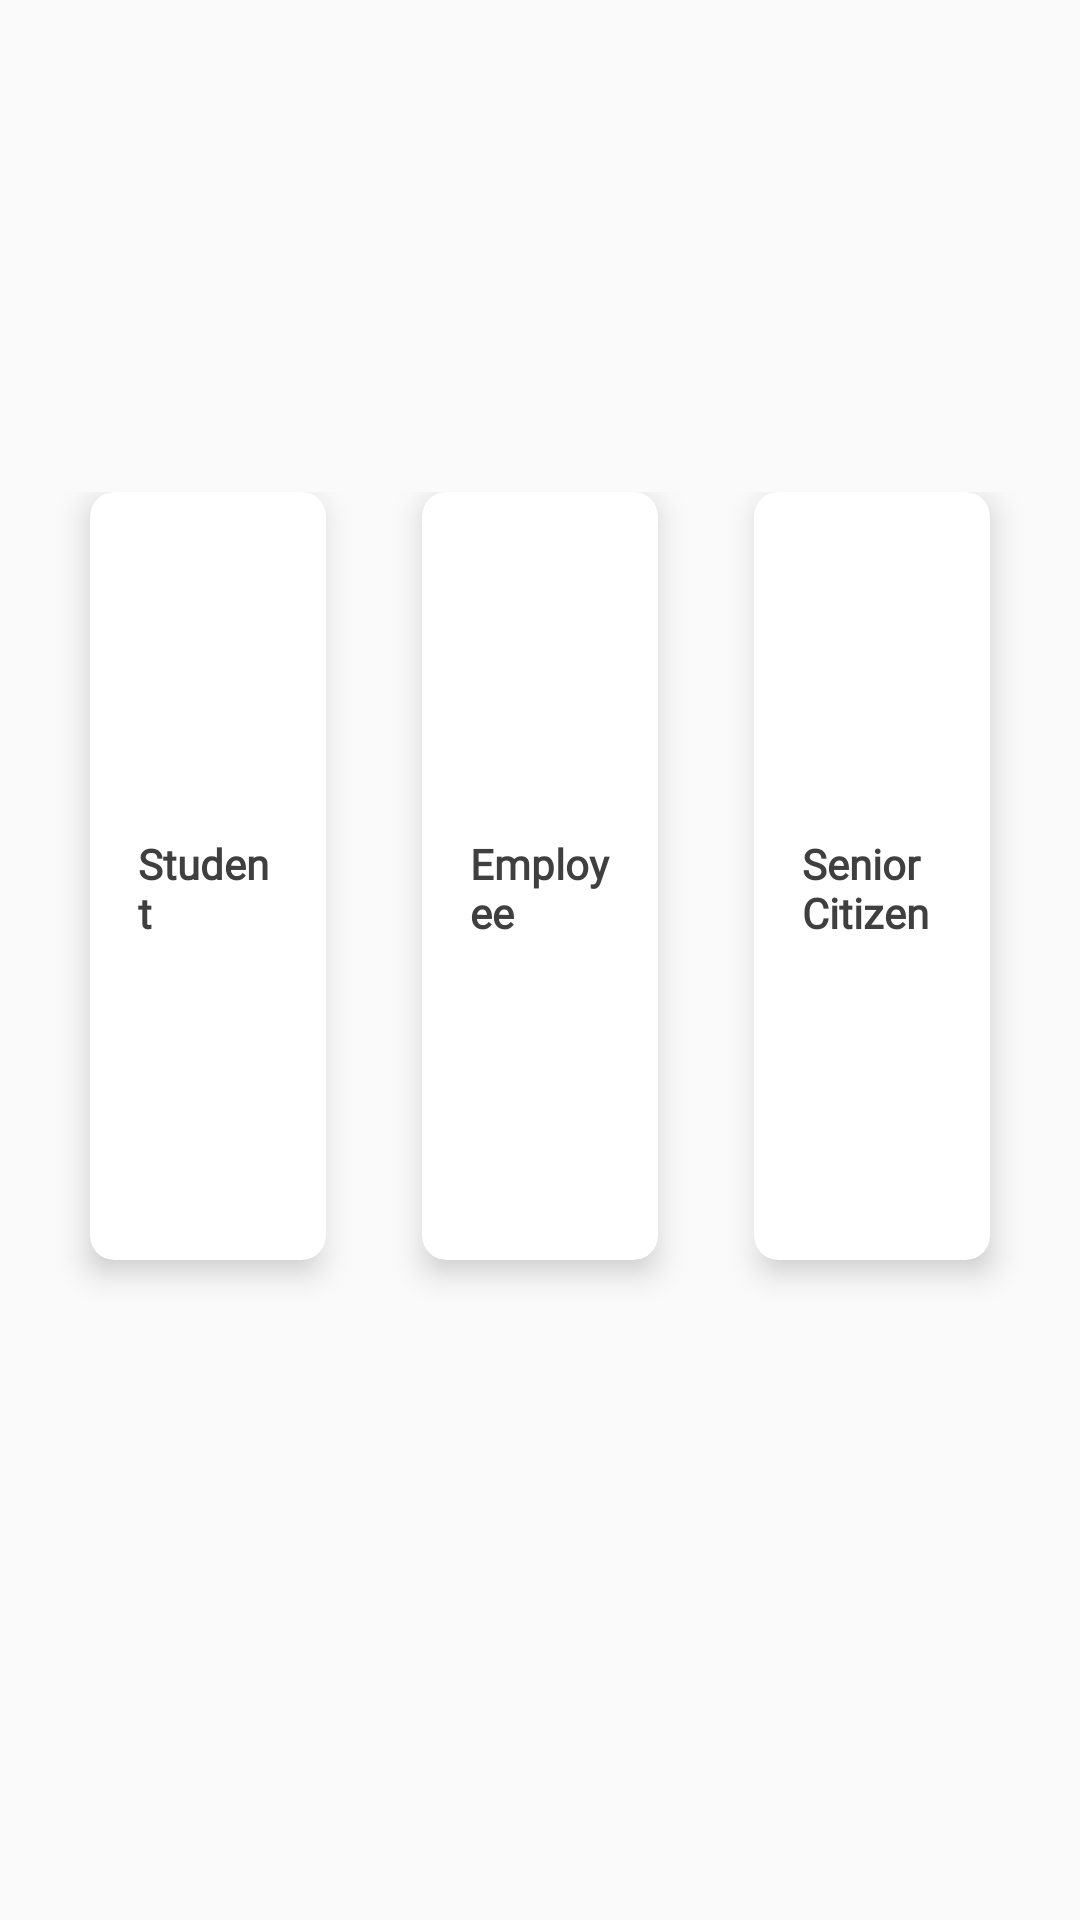

Write the Android layout XML for this screen, with the resource values it uses.
<!-- AndroidManifest.xml: application theme Theme.AMTSDEMO -->
<!-- res/layout/activity_user.xml -->
<?xml version="1.0" encoding="utf-8"?>
<androidx.constraintlayout.widget.ConstraintLayout
    xmlns:android="http://schemas.android.com/apk/res/android"
    xmlns:app="http://schemas.android.com/apk/res-auto"
    xmlns:tools="http://schemas.android.com/tools"
    android:layout_width="match_parent"
    android:layout_height="match_parent"
    tools:context=".activity.MainActivity">

    <View
        android:layout_width="match_parent"
        android:layout_height="230dp"
        android:id="@+id/bg_top_header"
        app:layout_constraintHorizontal_bias="0.0"
        app:layout_constraintStart_toStartOf="parent"
        app:layout_constraintTop_toTopOf="parent"
        android:background="@drawable/ic_bg_topheader"/>



    <GridLayout
        android:layout_width="match_parent"
        android:layout_height="300dp"
        android:layout_marginTop="150dp"
        android:layout_marginBottom="120dp"
        android:alignmentMode="alignMargins"
        android:columnCount="3"
        android:columnOrderPreserved="false"
        android:padding="14dp"
        android:rowCount="3"
        app:layout_constraintBottom_toBottomOf="parent"
        app:layout_constraintTop_toTopOf="@id/bg_top_header"
        app:layout_constraintVertical_bias="0.0"
        app:layout_editor_absoluteX="0dp">

        <androidx.cardview.widget.CardView
            android:layout_width="0dp"
            android:layout_height="0dp"
            android:layout_rowWeight="1"
            android:layout_columnWeight="1"
            android:layout_marginLeft="16dp"
            android:layout_marginRight="16dp"
            android:layout_marginBottom="16dp"
            android:background="@color/cardColor"
            app:cardCornerRadius="8dp"
            app:cardElevation="6dp">

            <LinearLayout
                android:layout_width="wrap_content"
                android:layout_height="wrap_content"
                android:layout_gravity="center_horizontal|center_vertical"
                android:layout_margin="16dp"
                android:gravity="center"
                android:orientation="vertical">

                <ImageView
                    android:layout_width="wrap_content"
                    android:layout_height="wrap_content"
                    android:layout_gravity="center_horizontal"
                    android:background="@drawable/ic_profile"
                    android:id="@+id/imgStudent"/>

                <TextView
                    android:layout_width="wrap_content"
                    android:layout_height="wrap_content"
                    android:text="@string/student"
                    android:layout_marginTop="8dp"
                    android:fontFamily="@font/mo_re"
                    android:textColor="@color/textcardColor"
                    android:textSize="14sp"
                    android:textStyle="bold"
                    android:id="@+id/user"/>
            </LinearLayout>

        </androidx.cardview.widget.CardView>

        <androidx.cardview.widget.CardView
            android:layout_width="0dp"
            android:layout_height="0dp"
            android:layout_rowWeight="1"
            android:layout_columnWeight="1"
            android:layout_marginLeft="16dp"
            android:layout_marginRight="16dp"
            android:layout_marginBottom="16dp"
            android:background="@color/cardColor"
            app:cardCornerRadius="8dp"
            app:cardElevation="6dp">

            <LinearLayout
                android:layout_width="wrap_content"
                android:layout_height="wrap_content"
                android:layout_gravity="center_horizontal|center_vertical"
                android:layout_margin="16dp"
                android:gravity="center"
                android:orientation="vertical">

                <ImageView
                    android:layout_width="wrap_content"
                    android:layout_height="wrap_content"
                    android:layout_gravity="center_horizontal"
                    android:background="@mipmap/ic_employee"
                    android:id="@+id/imgEmployee"/>

                <TextView
                    android:layout_width="wrap_content"
                    android:layout_height="wrap_content"
                    android:text="@string/Employee"
                    android:textColor="@color/textcardColor"
                    android:textSize="14sp"
                    android:layout_marginTop="8dp"
                    android:fontFamily="@font/mo_re"
                    android:textStyle="bold"
                    android:id="@+id/collage"/>
            </LinearLayout>

        </androidx.cardview.widget.CardView>


        <androidx.cardview.widget.CardView
            android:layout_width="0dp"
            android:layout_height="0dp"
            android:layout_rowWeight="1"
            android:layout_columnWeight="1"
            android:layout_marginLeft="16dp"
            android:layout_marginRight="16dp"
            android:layout_marginBottom="16dp"
            android:background="@color/cardColor"
            app:cardCornerRadius="8dp"
            app:cardElevation="6dp">

            <LinearLayout
                android:layout_width="wrap_content"
                android:layout_height="wrap_content"
                android:layout_gravity="center_horizontal|center_vertical"
                android:layout_margin="16dp"
                android:gravity="center"
                android:orientation="vertical">

                <ImageView
                    android:layout_width="wrap_content"
                    android:layout_height="wrap_content"
                    android:layout_gravity="center_horizontal"
                    android:background="@mipmap/ic_seniorcitizen"
                    android:id="@+id/imgSenior"/>

                <TextView
                    android:layout_width="wrap_content"
                    android:layout_height="wrap_content"
                    android:text="@string/senior_citizen"
                    android:layout_marginTop="8dp"
                    android:textColor="@color/textcardColor"
                    android:textSize="14sp"
                    android:fontFamily="@font/mo_re"
                    android:textStyle="bold"
                    android:id="@+id/amtsManager"/>
            </LinearLayout>

        </androidx.cardview.widget.CardView>

    </GridLayout>



</androidx.constraintlayout.widget.ConstraintLayout>
<!-- resources referenced by this layout -->
<resources>
  <color name="cardColor">#ffffff</color>
  <color name="textcardColor">#3f3f3f</color>
  <!-- mipmap ic_employee (mipmap-anydpi-v26) -->
  <?xml version="1.0" encoding="utf-8"?>
  <adaptive-icon xmlns:android="http://schemas.android.com/apk/res/android">
      <background android:drawable="@drawable/ic_employee_background"/>
      <foreground android:drawable="@mipmap/ic_employee_foreground"/>
  </adaptive-icon>
  <!-- mipmap ic_seniorcitizen (mipmap-anydpi-v26) -->
  <?xml version="1.0" encoding="utf-8"?>
  <adaptive-icon xmlns:android="http://schemas.android.com/apk/res/android">
      <background android:drawable="@drawable/ic_seniorcitizen_background"/>
      <foreground android:drawable="@mipmap/ic_seniorcitizen_foreground"/>
  </adaptive-icon>
  <string name="Employee">Employee</string>
  <string name="senior_citizen">Senior Citizen</string>
  <string name="student">Student</string>
  <style name="Theme.AMTSDEMO" parent="Theme.AppCompat.Light.DarkActionBar">
          
          <item name="colorPrimary">@color/purple_500</item>
          <item name="colorPrimaryVariant">@color/purple_700</item>
          <item name="colorOnPrimary">@color/white</item>
          
          <item name="colorSecondary">@color/teal_200</item>
          <item name="colorSecondaryVariant">@color/teal_700</item>
          <item name="colorOnSecondary">@color/black</item>
          
          <item name="android:statusBarColor" tools:targetApi="l">?attr/colorPrimaryVariant</item>
          
      </style>
  <color name="purple_500">#FF6200EE</color>
  <color name="purple_700">#FF3700B3</color>
  <color name="white">#FFFFFFFF</color>
  <color name="teal_200">#FF03DAC5</color>
  <color name="teal_700">#FF018786</color>
  <color name="black">#FF000000</color>
</resources>
